Photos from the image-classification dataset "Dataset" in the GitHub repository amruta-123/Solid-Waste-Management-Project. Its 2 classes are: clean, waste.

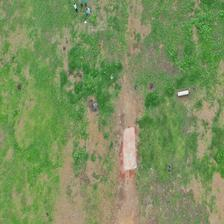
Label: clean

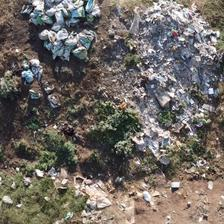
Label: waste

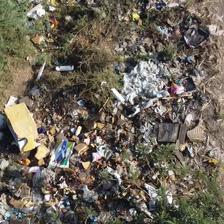
Label: waste

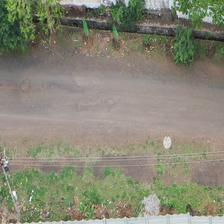
Label: clean

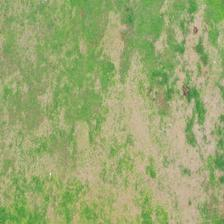
Label: clean

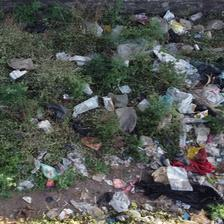
Label: waste
